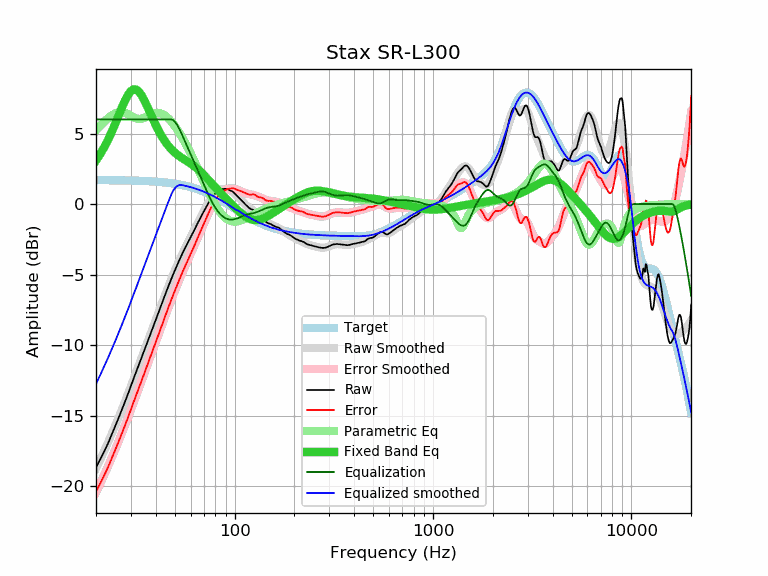

The file beside this chart, header and first rows:
frequency, raw, error, smoothed, error_smoothed, equalization, parametric_eq, equalized_raw, equalized_smoothed, target
20, -18.69, -20.39, -18.75, -20.45, 6.00, 3.09, -12.69, -12.75, 1.70
21, -18.11, -19.81, -18.13, -19.82, 6.00, 3.54, -12.11, -12.13, 1.70
22, -17.54, -19.23, -17.51, -19.21, 6.00, 4.02, -11.54, -11.51, 1.69
23, -16.97, -18.66, -16.90, -18.60, 6.00, 4.55, -10.97, -10.90, 1.69
24, -16.35, -18.04, -16.31, -18.00, 6.00, 5.11, -10.35, -10.31, 1.69
25, -15.75, -17.44, -15.72, -17.40, 6.00, 5.69, -9.75, -9.72, 1.69
26, -15.17, -16.85, -15.14, -16.82, 6.00, 6.28, -9.17, -9.14, 1.68
27, -14.59, -16.27, -14.57, -16.25, 6.00, 6.84, -8.59, -8.57, 1.68
28, -14.02, -15.70, -14.01, -15.68, 6.00, 7.34, -8.02, -8.01, 1.68
29, -13.46, -15.13, -13.46, -15.13, 6.00, 7.74, -7.46, -7.46, 1.67
30, -12.89, -14.56, -12.91, -14.58, 6.00, 8.01, -6.89, -6.91, 1.67
31, -12.35, -14.01, -12.39, -14.05, 6.00, 8.14, -6.35, -6.39, 1.66
32, -11.84, -13.49, -11.87, -13.53, 6.00, 8.11, -5.84, -5.87, 1.66
33, -11.35, -13.00, -11.37, -13.02, 6.00, 7.95, -5.35, -5.37, 1.65
34, -10.86, -12.50, -10.88, -12.52, 6.00, 7.69, -4.86, -4.88, 1.64
35, -10.39, -12.02, -10.40, -12.03, 6.00, 7.37, -4.39, -4.40, 1.64
36, -9.93, -11.56, -9.93, -11.56, 6.00, 7.01, -3.93, -3.93, 1.63
37, -9.49, -11.11, -9.48, -11.10, 6.00, 6.64, -3.49, -3.48, 1.62
38, -9.06, -10.67, -9.05, -10.65, 6.00, 6.28, -3.06, -3.05, 1.61
39, -8.63, -10.23, -8.62, -10.22, 6.00, 5.93, -2.63, -2.62, 1.60
40, -8.22, -9.81, -8.21, -9.79, 6.00, 5.61, -2.22, -2.21, 1.59
41, -7.82, -9.40, -7.80, -9.38, 6.00, 5.31, -1.82, -1.80, 1.58
42, -7.43, -8.99, -7.41, -8.97, 6.00, 5.03, -1.43, -1.41, 1.56
43, -7.04, -8.59, -7.03, -8.58, 6.00, 4.78, -1.04, -1.03, 1.55
44, -6.66, -8.20, -6.66, -8.20, 6.00, 4.56, -0.66, -0.66, 1.54
45, -6.29, -7.81, -6.30, -7.82, 6.00, 4.36, -0.29, -0.30, 1.52
46, -5.94, -7.45, -5.95, -7.46, 6.00, 4.18, 0.06, 0.05, 1.51
47, -5.61, -7.10, -5.62, -7.11, 6.00, 4.02, 0.39, 0.38, 1.49
48, -5.29, -6.76, -5.30, -6.77, 6.00, 3.88, 0.71, 0.70, 1.47
49, -4.98, -6.44, -4.99, -6.45, 5.95, 3.75, 0.97, 0.96, 1.46
50, -4.69, -6.13, -4.70, -6.13, 5.83, 3.64, 1.14, 1.14, 1.44
51, -4.41, -5.83, -4.41, -5.83, 5.67, 3.54, 1.26, 1.25, 1.42
52, -4.14, -5.54, -4.14, -5.54, 5.46, 3.45, 1.32, 1.32, 1.40
53, -3.88, -5.25, -3.89, -5.26, 5.24, 3.36, 1.36, 1.35, 1.38
54, -3.63, -4.98, -3.64, -4.99, 4.99, 3.28, 1.36, 1.35, 1.35
55, -3.39, -4.72, -3.40, -4.73, 4.73, 3.21, 1.34, 1.33, 1.33
56, -3.17, -4.47, -3.17, -4.48, 4.48, 3.14, 1.31, 1.31, 1.31
57, -2.95, -4.23, -2.96, -4.23, 4.23, 3.07, 1.29, 1.28, 1.28
58, -2.75, -4.00, -2.74, -4.00, 4.00, 3.01, 1.25, 1.25, 1.25
59, -2.55, -3.78, -2.54, -3.76, 3.76, 2.94, 1.21, 1.23, 1.23
60, -2.35, -3.55, -2.33, -3.53, 3.53, 2.87, 1.18, 1.20, 1.20
61, -2.16, -3.33, -2.14, -3.30, 3.30, 2.80, 1.15, 1.17, 1.17
62, -1.97, -3.11, -1.94, -3.08, 3.08, 2.72, 1.11, 1.14, 1.14
63, -1.77, -2.88, -1.75, -2.86, 2.86, 2.65, 1.09, 1.11, 1.11
64, -1.56, -2.64, -1.56, -2.64, 2.64, 2.57, 1.08, 1.08, 1.08
65, -1.37, -2.41, -1.38, -2.42, 2.42, 2.49, 1.05, 1.05, 1.05
66, -1.19, -2.20, -1.19, -2.20, 2.20, 2.40, 1.02, 1.01, 1.01
67, -1.01, -1.99, -1.01, -1.99, 1.99, 2.32, 0.98, 0.98, 0.98
68, -0.84, -1.78, -0.84, -1.78, 1.78, 2.23, 0.94, 0.94, 0.94
69, -0.68, -1.59, -0.66, -1.57, 1.57, 2.14, 0.89, 0.91, 0.91
70, -0.51, -1.38, -0.50, -1.37, 1.37, 2.05, 0.86, 0.87, 0.87
71, -0.35, -1.19, -0.34, -1.17, 1.17, 1.96, 0.82, 0.84, 0.84
72, -0.19, -0.99, -0.18, -0.98, 0.98, 1.87, 0.79, 0.80, 0.80
73, -0.03, -0.79, -0.03, -0.79, 0.79, 1.78, 0.76, 0.76, 0.76
74, 0.13, -0.59, 0.11, -0.61, 0.61, 1.69, 0.74, 0.72, 0.72
75, 0.26, -0.42, 0.24, -0.44, 0.44, 1.60, 0.70, 0.68, 0.68
76, 0.38, -0.26, 0.36, -0.28, 0.28, 1.51, 0.66, 0.64, 0.64
77, 0.48, -0.12, 0.48, -0.13, 0.13, 1.43, 0.61, 0.60, 0.60
78, 0.58, 0.02, 0.58, 0.02, -0.02, 1.34, 0.56, 0.56, 0.56
79, 0.67, 0.15, 0.68, 0.15, -0.15, 1.25, 0.52, 0.52, 0.52
... 553 more rows
